Run: headless pygame with SDL's dummy video driver; simulated clock (each Clock.tick advances the game by its frame time, no real sleeping); random seed 0; keys injected as events and as key.get_pressed() state; no mouse input; restart key RETURN tapped at the start of phases 3 and 4.
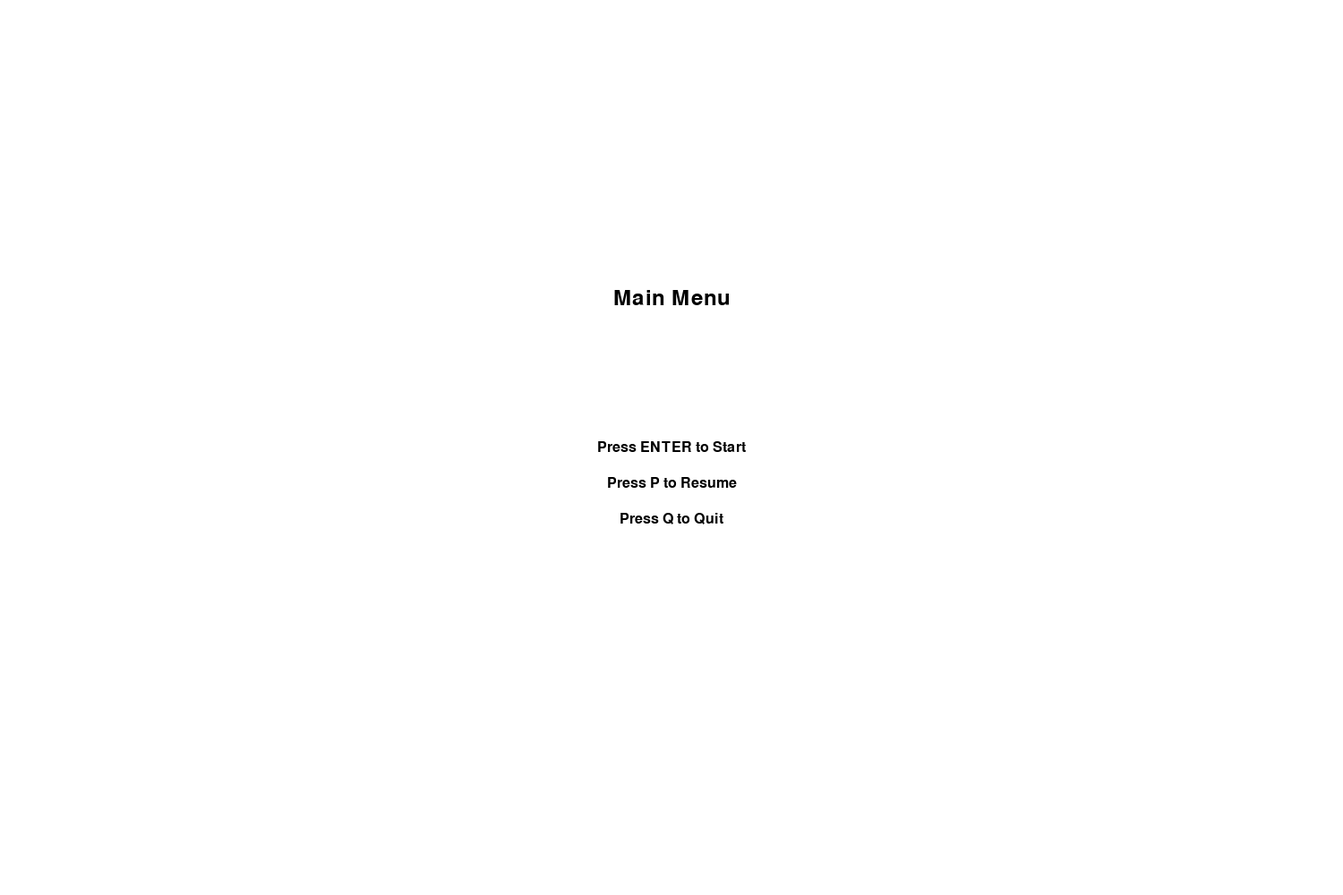
Frame 1 of 4 · flips 1–60 · no input
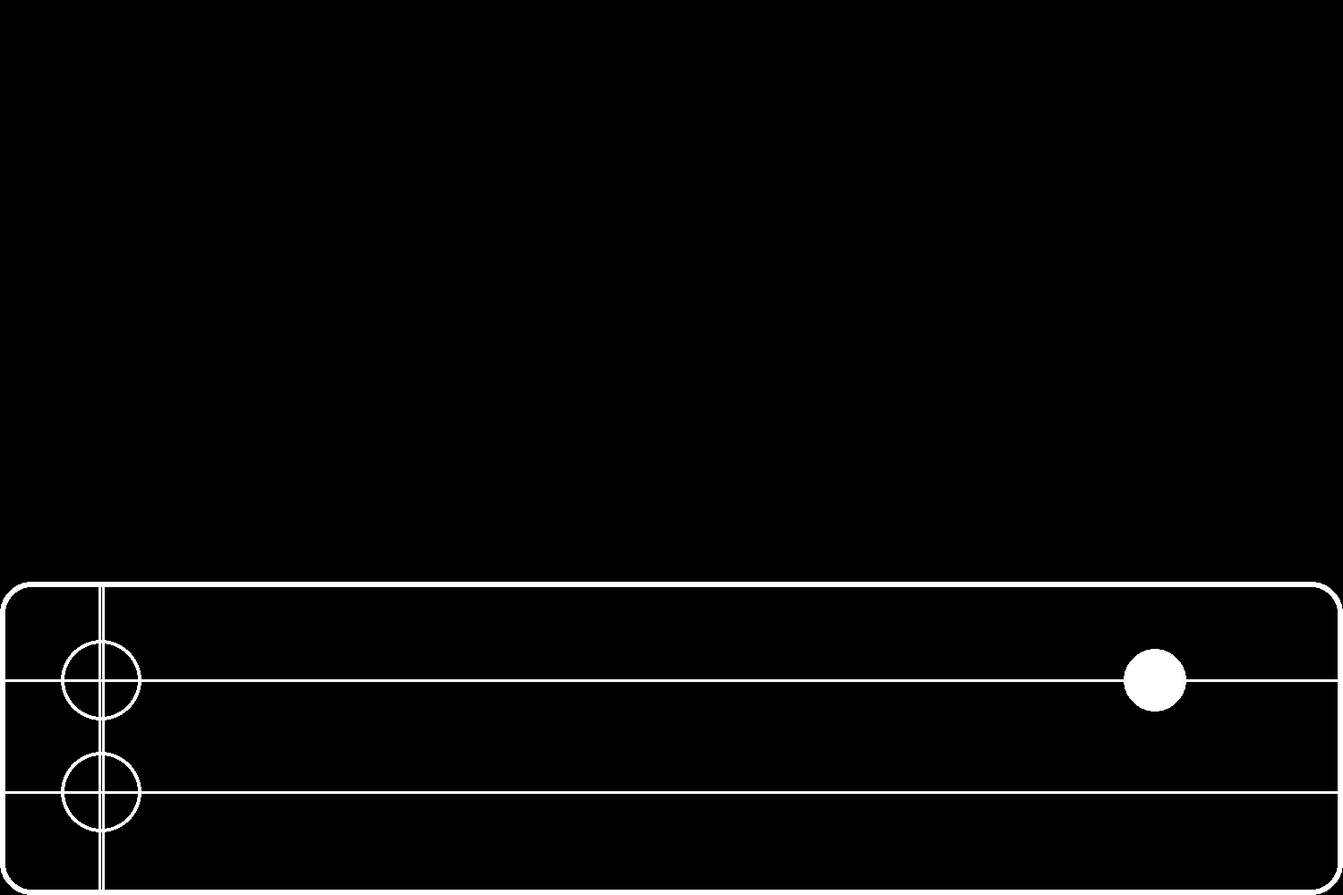
Frame 2 of 4 · flips 61–180 · tapped SPACE, RETURN · held RIGHT (→), D
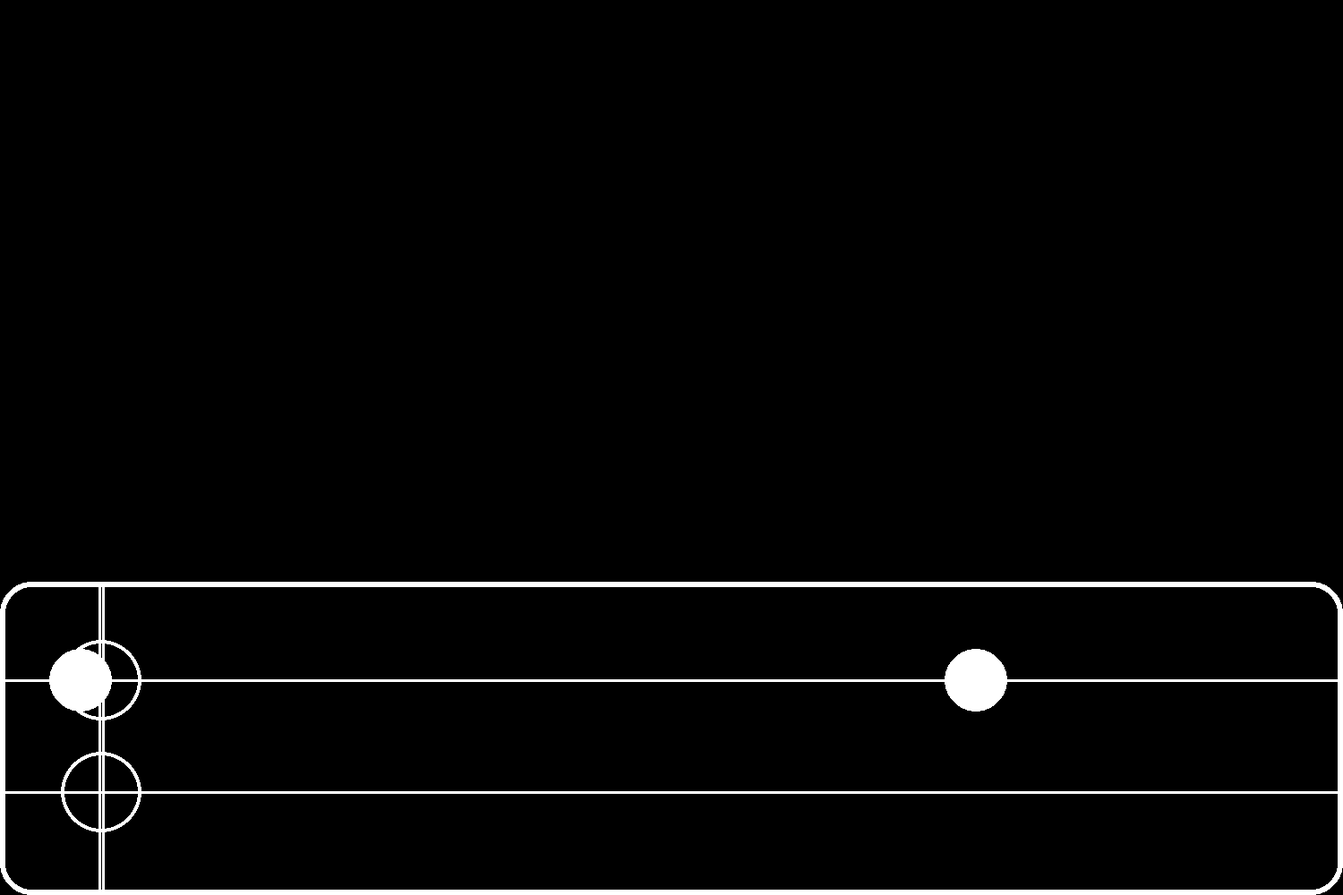
Frame 3 of 4 · flips 181–300 · tapped RETURN · held DOWN (↓), S
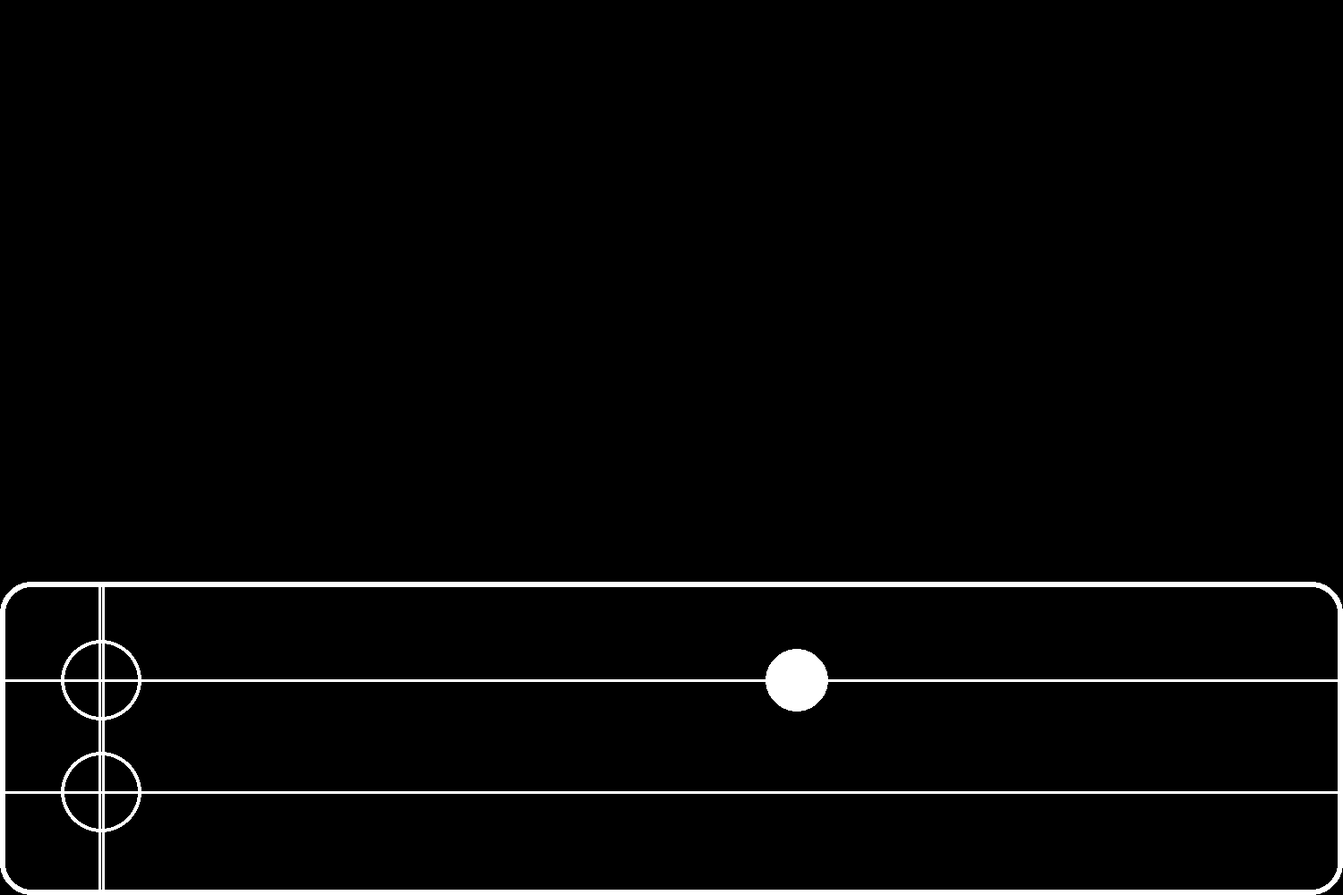
Frame 4 of 4 · flips 301–420 · tapped RETURN · held LEFT (←), A, UP (↑), W

The pygame program that drew these frames:

import pygame

pygame.init()

# init screen
WIDTH, HEIGHT = 1500, 1000
screen = pygame.display.set_mode((WIDTH, HEIGHT))
pygame.display.set_caption("My Rhythme Game")

# colors
WHITE = (255, 255, 255)
BLACK = (0, 0, 0)
RED = (255, 0, 0)

# fonts
font = pygame.font.SysFont('Arial', 36)
small_font = pygame.font.SysFont('Arial', 24)

# Game States
running = True
menue = True
display_active = False
Pause = False

framecount = 0
disque_arr = []
first_line_hg = 650 + 45 + 65
second_line_hg = first_line_hg + 125
only_line_width = 113

clock = pygame.time.Clock()

def draw_text(text, font, color, surface, x, y):
    """Helper function to draw text on the screen."""
    text_obj = font.render(text, True, color)
    text_rect = text_obj.get_rect(center=(x, y))
    surface.blit(text_obj, text_rect)


class Disque(pygame.sprite.Sprite):
    def __init__(self, line, speed):
        super().__init__()  # Initialize the Sprite base class
        self.image = pygame.Surface((70, 70), pygame.SRCALPHA)  # Transparent surface
        pygame.draw.circle(self.image, (255, 255, 255), (35, 35), 35)  # Draw circle
        self.rect = self.image.get_rect()  # Get rect for positioning
        self.rect.y = first_line_hg-35 if line == 1 else second_line_hg-35
        self.rect.x = 1465
        self.speed = speed

    def update(self):
        """Update the object's position."""
        self.rect.x -= self.speed  # Move left by speed

all_disques = pygame.sprite.Group()

# Start game loop
while running:
    for event in pygame.event.get():
        if event.type == pygame.KEYDOWN:
            if event.key == pygame.K_q:
                running = False
            if event.key == pygame.K_RETURN:
                menue = False
            if event.key == pygame.K_p and menue == False:
                Pause = not Pause

    if menue:
        screen.fill(WHITE)
        draw_text("Main Menu", font, BLACK, screen, WIDTH // 2, HEIGHT // 3)
        draw_text("Press ENTER to Start", small_font, BLACK, screen, WIDTH // 2, HEIGHT // 2)
        draw_text("Press P to Resume", small_font, BLACK, screen, WIDTH // 2, HEIGHT // 2 + 40)
        draw_text("Press Q to Quit", small_font, BLACK, screen, WIDTH // 2, HEIGHT // 2 + 80)
        pygame.display.flip()
    elif Pause:
        screen.fill(WHITE)
        draw_text("Pause", font, BLACK, screen, WIDTH // 2, HEIGHT // 3)
        draw_text("Press P to Resume", small_font, BLACK, screen, WIDTH // 2, HEIGHT // 2)
        pygame.display.flip()
    else:
        screen.fill(BLACK)
        # Active game Box
        pygame.draw.rect(screen, WHITE, (0, 650, 1500, 350), width=6, border_radius=35)
        # White bar
        pygame.draw.rect(screen, WHITE, (0, first_line_hg-1, 1500, 3)) # -1 to have the middle of correct shift due to line width
        pygame.draw.rect(screen, WHITE, (0, second_line_hg-1, 1500, 3))
        pygame.draw.rect(screen, WHITE, (only_line_width-3, 650, 3, 350)) # +/- to correct shift due to width
        pygame.draw.rect(screen, WHITE, (only_line_width+1, 650, 3, 350))
        # Target circle
        pygame.draw.circle(screen, WHITE, (only_line_width,first_line_hg), 45, width=4)
        pygame.draw.circle(screen, WHITE, (only_line_width,second_line_hg ), 45, width=4)

        # create disc
        framecount += 1
        if framecount % 100 == 0:
            all_disques.add(Disque(1,10))

        # Update all sprites in the group
        all_disques.update()
        all_disques.draw(screen)
        pygame.display.flip()


    clock.tick(60)
pygame.quit()
